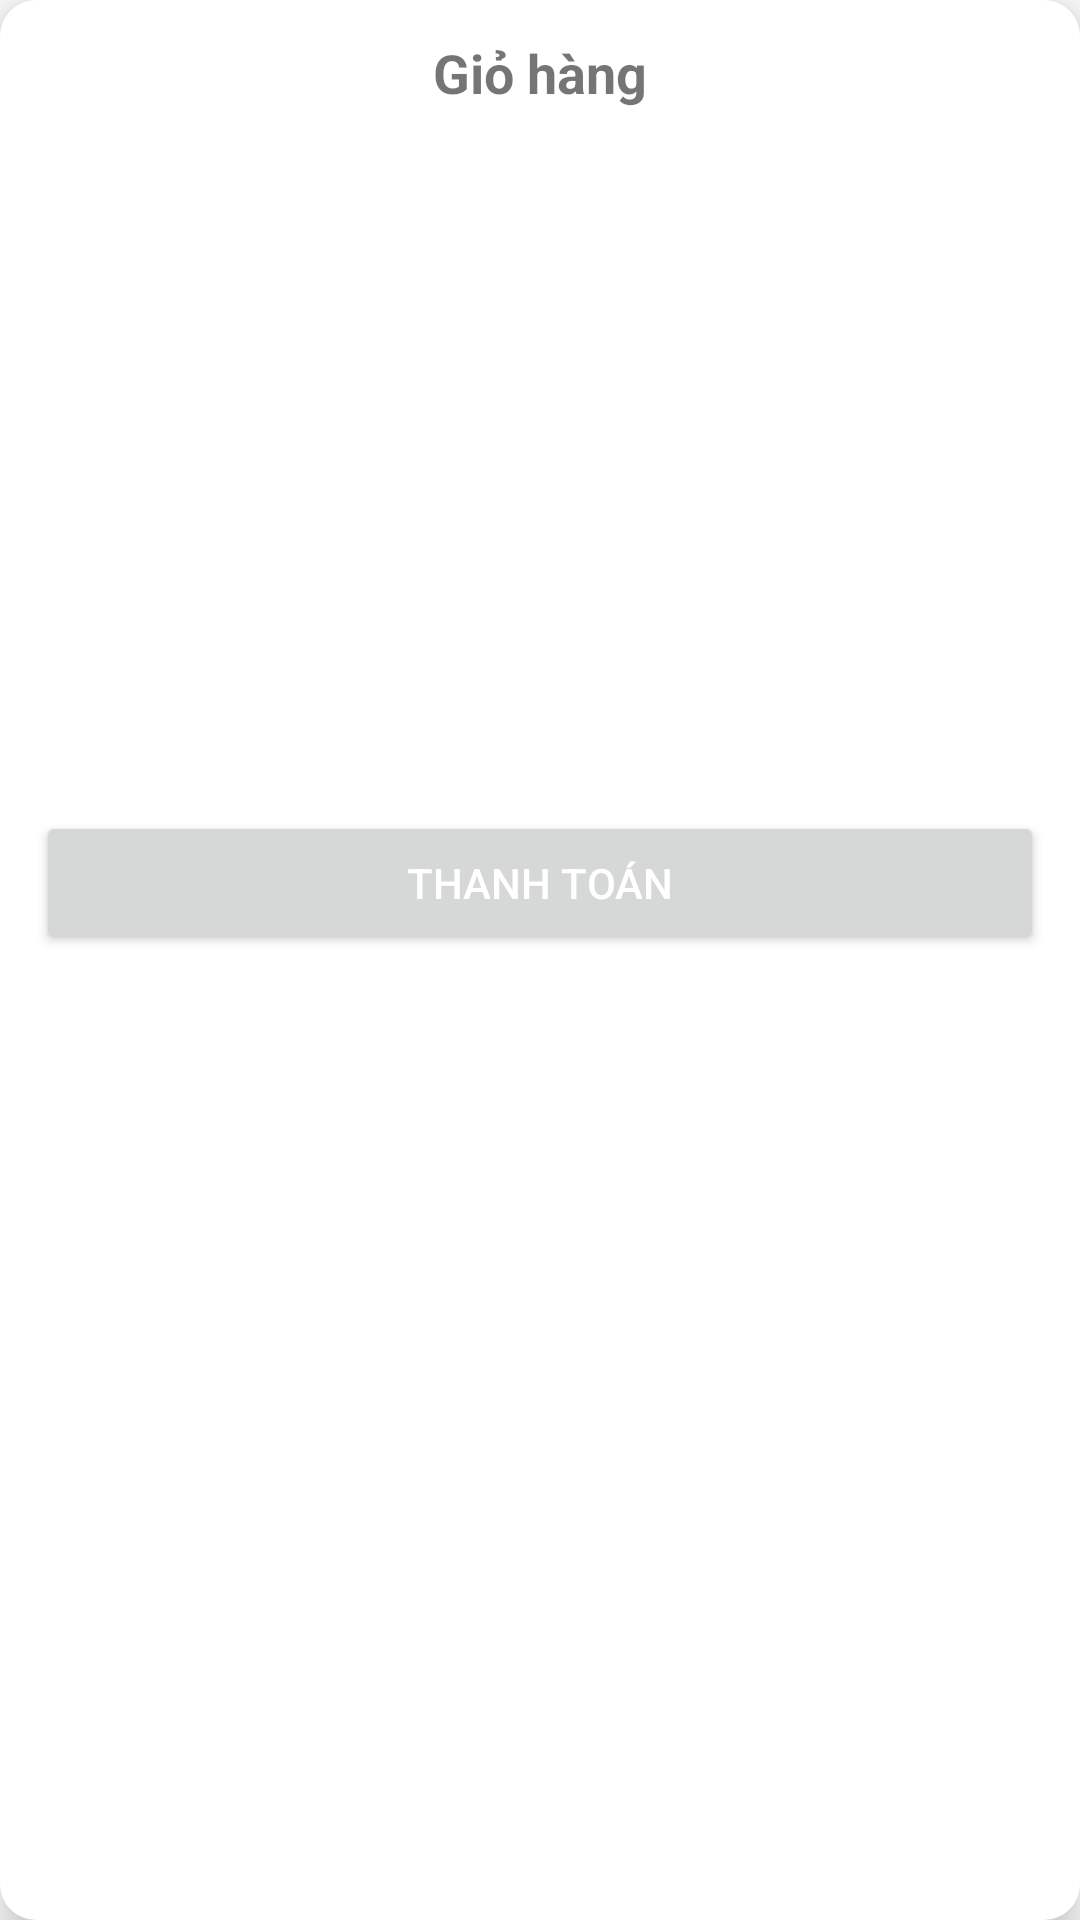

Write the Android layout XML for this screen, with the resource values it uses.
<!-- AndroidManifest.xml: application theme Theme.TradeUp -->
<!-- res/layout/cart_popup.xml -->
<?xml version="1.0" encoding="utf-8"?>
<LinearLayout xmlns:android="http://schemas.android.com/apk/res/android"
    android:id="@+id/cartPopupContainer"
    android:layout_width="match_parent"
    android:layout_height="wrap_content"
    android:orientation="vertical"
    android:padding="12dp"
    android:background="@drawable/bg_cart_popup"
    android:elevation="8dp">

    <TextView
        android:id="@+id/tvCartTitle"
        android:layout_width="wrap_content"
        android:layout_height="wrap_content"
        android:text="Giỏ hàng"
        android:textSize="18sp"
        android:textStyle="bold"
        android:layout_gravity="center_horizontal"
        android:paddingBottom="6dp" />

    <androidx.recyclerview.widget.RecyclerView
        android:id="@+id/rvCartItems"
        android:layout_width="match_parent"
        android:layout_height="220dp"
        android:clipToPadding="false"
        android:paddingBottom="8dp" />

    <Button
        android:id="@+id/btnCheckout"
        android:layout_width="match_parent"
        android:layout_height="wrap_content"
        android:text="Thanh toán"
        android:textColor="@android:color/white"
        android:layout_marginTop="8dp" />
</LinearLayout>
<!-- resources referenced by this layout -->
<resources>
  <!-- drawable bg_cart_popup (drawable) -->
  <shape xmlns:android="http://schemas.android.com/apk/res/android" android:shape="rectangle">
      <solid android:color="@android:color/white"/>
      <corners android:radius="12dp"/>
      <padding android:left="8dp" android:right="8dp" android:top="8dp" android:bottom="8dp"/>
  </shape>
  <style name="Theme.TradeUp" parent="Theme.MaterialComponents.DayNight.DarkActionBar" />
</resources>
